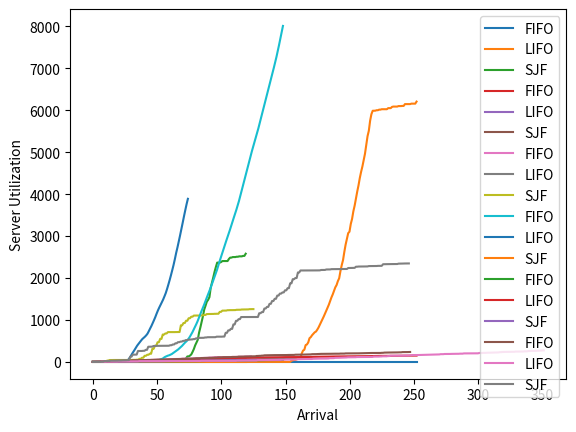

Python code for this plot:
import numpy as np 
import sys 
import  matplotlib.pyplot as plt


pa = 0.2
ps = 0.3


def ssq_lifo_and_sjf(n, arrival_list1, departure_list1, sett):

    #print(arrival_list1)
    #print(departure_list1)
    
    arrival_iter = 0
    departure_iter = 0
    clock = 0
    server_free = 1
    customer_in_queue = []
    customer_served = 0
    departure = sys.maxsize
    item_popped = 0
    
    area_under_qt = [0]
    area_under_bt = [0]
    total_delays = [0]    
    arrival_list = []
    time_of_arrival = []
    departure_list = []
    service_time_list = [ departure_list1[i]-arrival_list1[i] for i in range(len(departure_list1) ) ]
    #print(service_time_list)
    #universal_clock = arrival_list1+departure_list1

    #initialization of first row
    first_arrival = arrival_list1[arrival_iter]
    arrival_iter = arrival_iter+1
    arrival_list.append(first_arrival)
    time_of_arrival.append(arrival_list[-1])
    
    

    while customer_served<n:
        prev_clock = clock

        if arrival_list[-1]<departure:            

            clock = arrival_list[-1]

            if server_free:     #server status checking and relevant operation 
                server_free = 0
                
                customer_served = customer_served + 1
                
                if sett == 1:
                    item_popped = time_of_arrival.pop()
                else:
                    #index_val = departure_list1.index( min(departure_list1) )
                    temp_service_time = sys.maxsize
                    ultimate_index = 0
                    for i in range(len(time_of_arrival) ):
                        index_val = arrival_list1.index(time_of_arrival[i])
                        service_time = service_time_list[index_val]

                        if service_time<temp_service_time:
                            ultimate_index = i
                            temp_service_time = service_time
                
                    item_popped = time_of_arrival.pop(ultimate_index)                
                
                departure = departure_list1[arrival_list1.index(item_popped)]
                #departure_iter = departure_iter+1
                #departure = departure+clock
                departure_list.append(departure)

                temp = clock-item_popped

                total_delays.append( total_delays[-1]+temp )

            customer_in_queue.append(len(time_of_arrival))
            
            
            
            try:

                temp1 = arrival_list1[arrival_iter]
                arrival_iter = arrival_iter+1            
                arrival_list.append(temp1)
            except IndexError:
                arrival_list1.append( np.random.geometric(p=pa)+clock )
                departure_list1.append( np.random.geometric(p=ps)+arrival_list1[-1] )

                temp1 = arrival_list1[arrival_iter]
                arrival_iter = arrival_iter+1            
                arrival_list.append(temp1)
            

            time_of_arrival.append(arrival_list[-1])
            
            
        
        else:
            clock = departure
            server_free = 1
            departure = sys.maxsize
        
        #print("Prev: ", prev_clock)
        #print("Current: ", clock)

        area_under_bt.append( area_under_bt[-1]+(abs(clock-prev_clock))*server_free )
        area_under_qt.append( area_under_qt[-1]+abs((clock-prev_clock))*customer_in_queue[-1] )

        #print("Clock: ", clock)
        #print("Item: ", item_popped)
        #print("Departure: ", departure)
        #print("Arrival List: ", arrival_list)
        #print("Time of arrival: ", time_of_arrival)
        #print("Area under QT: ", area_under_qt)
        #print("Area under BT: ", area_under_bt)

    #print("Delay list;: ", total_delays)
    print("Average Delay: ", total_delays[-1]/n)
    print("Expected Number of Customer in queue: ", (area_under_qt[-1]/clock) )
    print("Utilization of the Server: ", area_under_bt[-1])

    return [total_delays, customer_in_queue, area_under_bt, arrival_list1]


def ssq_fifo(n):
    clock = 0
    server_free = 1
    customer_in_queue = [0]
    customer_served = 0
    departure = sys.maxsize
    item_popped = 0
    
    area_under_qt = [0]
    area_under_bt = [0]
    total_delays = [0]    
    arrival_list = []
    time_of_arrival = []
    departure_list = []
    temp_area = [0]

    #initialization of first row
    first_arrival = np.random.geometric(p=pa)
    arrival_list.append(first_arrival)
    time_of_arrival.append(arrival_list[-1])
    
    

    while customer_served<n:
        prev_clock = clock

        if arrival_list[-1]<departure:
            clock = arrival_list[-1]
            if server_free:     #server status checking and relevant operation 
                server_free = 0
                departure = np.random.geometric(p=ps)
                departure = departure+clock
                departure_list.append(departure)
                customer_served = customer_served + 1
                

                item_popped = time_of_arrival.pop(0)
                
                
                temp = clock-item_popped
                total_delays.append( total_delays[-1]+temp )

            customer_in_queue.append( len(time_of_arrival) )
            temp1 = np.random.geometric(p=pa)
            temp1 = temp1 + clock
            arrival_list.append(temp1)
            time_of_arrival.append(arrival_list[-1])
            
            
        
        else:
            clock = departure
            server_free = 1
            departure = sys.maxsize
        
        
        

        area_under_bt.append( area_under_bt[-1]+(clock-prev_clock)*server_free )
        area_under_qt.append( area_under_qt[-1]+(clock-prev_clock)*customer_in_queue[-1] )

        #print("Clock: ", clock)
        #print("Item: ", item_popped)
        #print("Departure: ", departure)
        #print("Arrival List: ", arrival_list)
        #print("Time of arrival: ", time_of_arrival)
        #print("Area under QT: ", area_under_qt)
        #print("Area under BT: ", area_under_bt)

    #print("Delay list;: ", total_delays)
    print("Average Delay: ", total_delays[-1]/n)
    print("Expected Number of Customer in queue: ", area_under_qt[-1]/clock)
    print("Utilization of the Server: ", area_under_bt[-1])

    #print(arrival_list)
    #print(departure_list)


    return [arrival_list, departure_list, total_delays, customer_in_queue, area_under_bt]


def drawing_here_delay(arrival_list, arrival_list_lifo, arrival_list_sjf, total_delays, total_delays_lifo, total_delays_sjf):
    plt.xlabel("Arrival Time")
    plt.ylabel("Delays")
    
    x1 = np.linspace(0, len(total_delays), len(total_delays))
    x2 = np.linspace(0, len(total_delays_lifo), len(total_delays_lifo))
    x3 = np.linspace(0, len(total_delays_sjf), len(total_delays_sjf))

    plt.plot(x1, total_delays, label="FIFO")
    plt.plot(x2, total_delays_lifo, label="LIFO")
    plt.plot(x3, total_delays_sjf, label="SJF")


    plt.legend()
    plt.show()
    
def drawing_here_customer(arrival_list, arrival_list_lifo, arrival_list_sjf, customer_in_queue, customer_in_queue_lifo, customer_in_queue_sjf):

    plt.xlabel("Arrival")
    plt.ylabel("Customer In Queue")

    x1 = np.linspace(0, len(customer_in_queue), len(customer_in_queue))
    x2 = np.linspace(0, len(customer_in_queue_lifo), len(customer_in_queue_lifo))
    x3 = np.linspace(0, len(customer_in_queue_sjf), len(customer_in_queue_sjf))

    plt.plot(x1, customer_in_queue, label="FIFO")
    plt.plot(x2, customer_in_queue_lifo, label="LIFO")
    plt.plot(x3, customer_in_queue_sjf, label="SJF")
    
    plt.legend()
    plt.show()

def drawing_here_server(arrival_list, arrival_list_lifo, arrival_list_sjf, server_util,  server_util_lifo, server_util_sjf):




    plt.xlabel("Arrival")
    plt.ylabel("Server Utilization")

    x1 = np.linspace(0, len(server_util), len(server_util))
    x2 = np.linspace(0, len(server_util_lifo), len(server_util_lifo))
    x3 = np.linspace(0, len(server_util_sjf), len(server_util_sjf))

    plt.plot(x1, server_util, label="FIFO")
    plt.plot(x2, server_util_lifo, label="LIFO")
    plt.plot(x3, server_util_sjf, label="SJF")
    
    plt.legend()
    plt.show()


def multiple(n):

    print("------------------FIFO--------------------")
    fifo = ssq_fifo(n)
    arrival_list = fifo[0]
    departure_list = fifo[1]
    total_delays = fifo[2]
    customer_in_queue = fifo[3]
    server = fifo[4]
    k = len(departure_list)

    #balancing
    #total_delays.pop(0)
    for i in range( len(arrival_list)-n ):
        departure_list.append( arrival_list[k]+np.random.geometric(p=ps) )
        k = k+1
        
    for i in range( len(arrival_list)-len(total_delays) ):
        total_delays.insert(0, 0)

    #print(arrival_list)
    #print(server)
    #print(departure_list)
    #print(total_delays)
    #print(customer_in_queue)

    

    print("------------------LIFO--------------------")
    lifo = ssq_lifo_and_sjf(n, arrival_list, departure_list, 1)
    total_delays_lifo = lifo[0]
    customer_in_queue_lifo = lifo[1]
    server_lifo = lifo[2]
    arrival_list_lifo = lifo[3]
    #print( len(arrival_list_lifo) )
    #print( len(customer_in_queue_lifo) )
    customer_in_queue_lifo.insert(0, 0)

    for i in range( len(arrival_list)-len(total_delays_lifo) ):
        total_delays_lifo.insert(0, 0)

    print("------------------SJF--------------------")
    sjf = ssq_lifo_and_sjf(n, arrival_list, departure_list, 2)
    total_delays_sjf = sjf[0]
    customer_in_queue_sjf = sjf[1]
    server_sjf = sjf[2]
    arrival_list_sjf = sjf[3]
    #print(customer_in_queue_sjf)
    #print( len(arrival_list_sjf) )
    #print( len(customer_in_queue_sjf) )
    
    for i in range( len(arrival_list)-len(total_delays_sjf) ):
        total_delays_sjf.insert(0, 0)

    if n != 6:
        
        drawing_here_delay(arrival_list, arrival_list_lifo, arrival_list_sjf, total_delays, total_delays_lifo, total_delays_sjf)       
        drawing_here_customer(arrival_list, arrival_list_lifo, arrival_list_sjf, customer_in_queue, customer_in_queue_lifo, customer_in_queue_sjf)
        drawing_here_server(arrival_list, arrival_list_lifo, arrival_list_sjf, server, server_lifo, server_sjf)



def main():
    n = 6
    

    multiple(6)

    multiple(50)
    multiple(100)

    






if __name__ == "__main__":
    main()